Image classification data set "roi_dataset" (AbdulrahmanQht/brain-tumor-detection-pipeline on GitHub). Class labels (4): glioma, meningioma, no tumor, pituitary tumor.

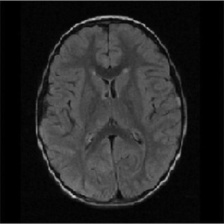
Label: no tumor

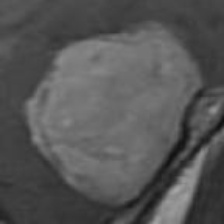
Label: meningioma

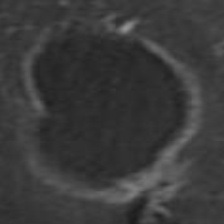
Label: glioma

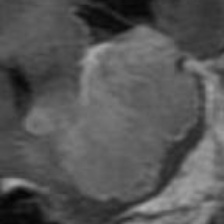
Label: meningioma

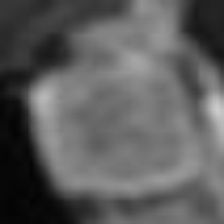
Label: pituitary tumor

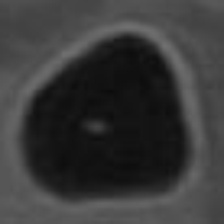
Label: glioma
